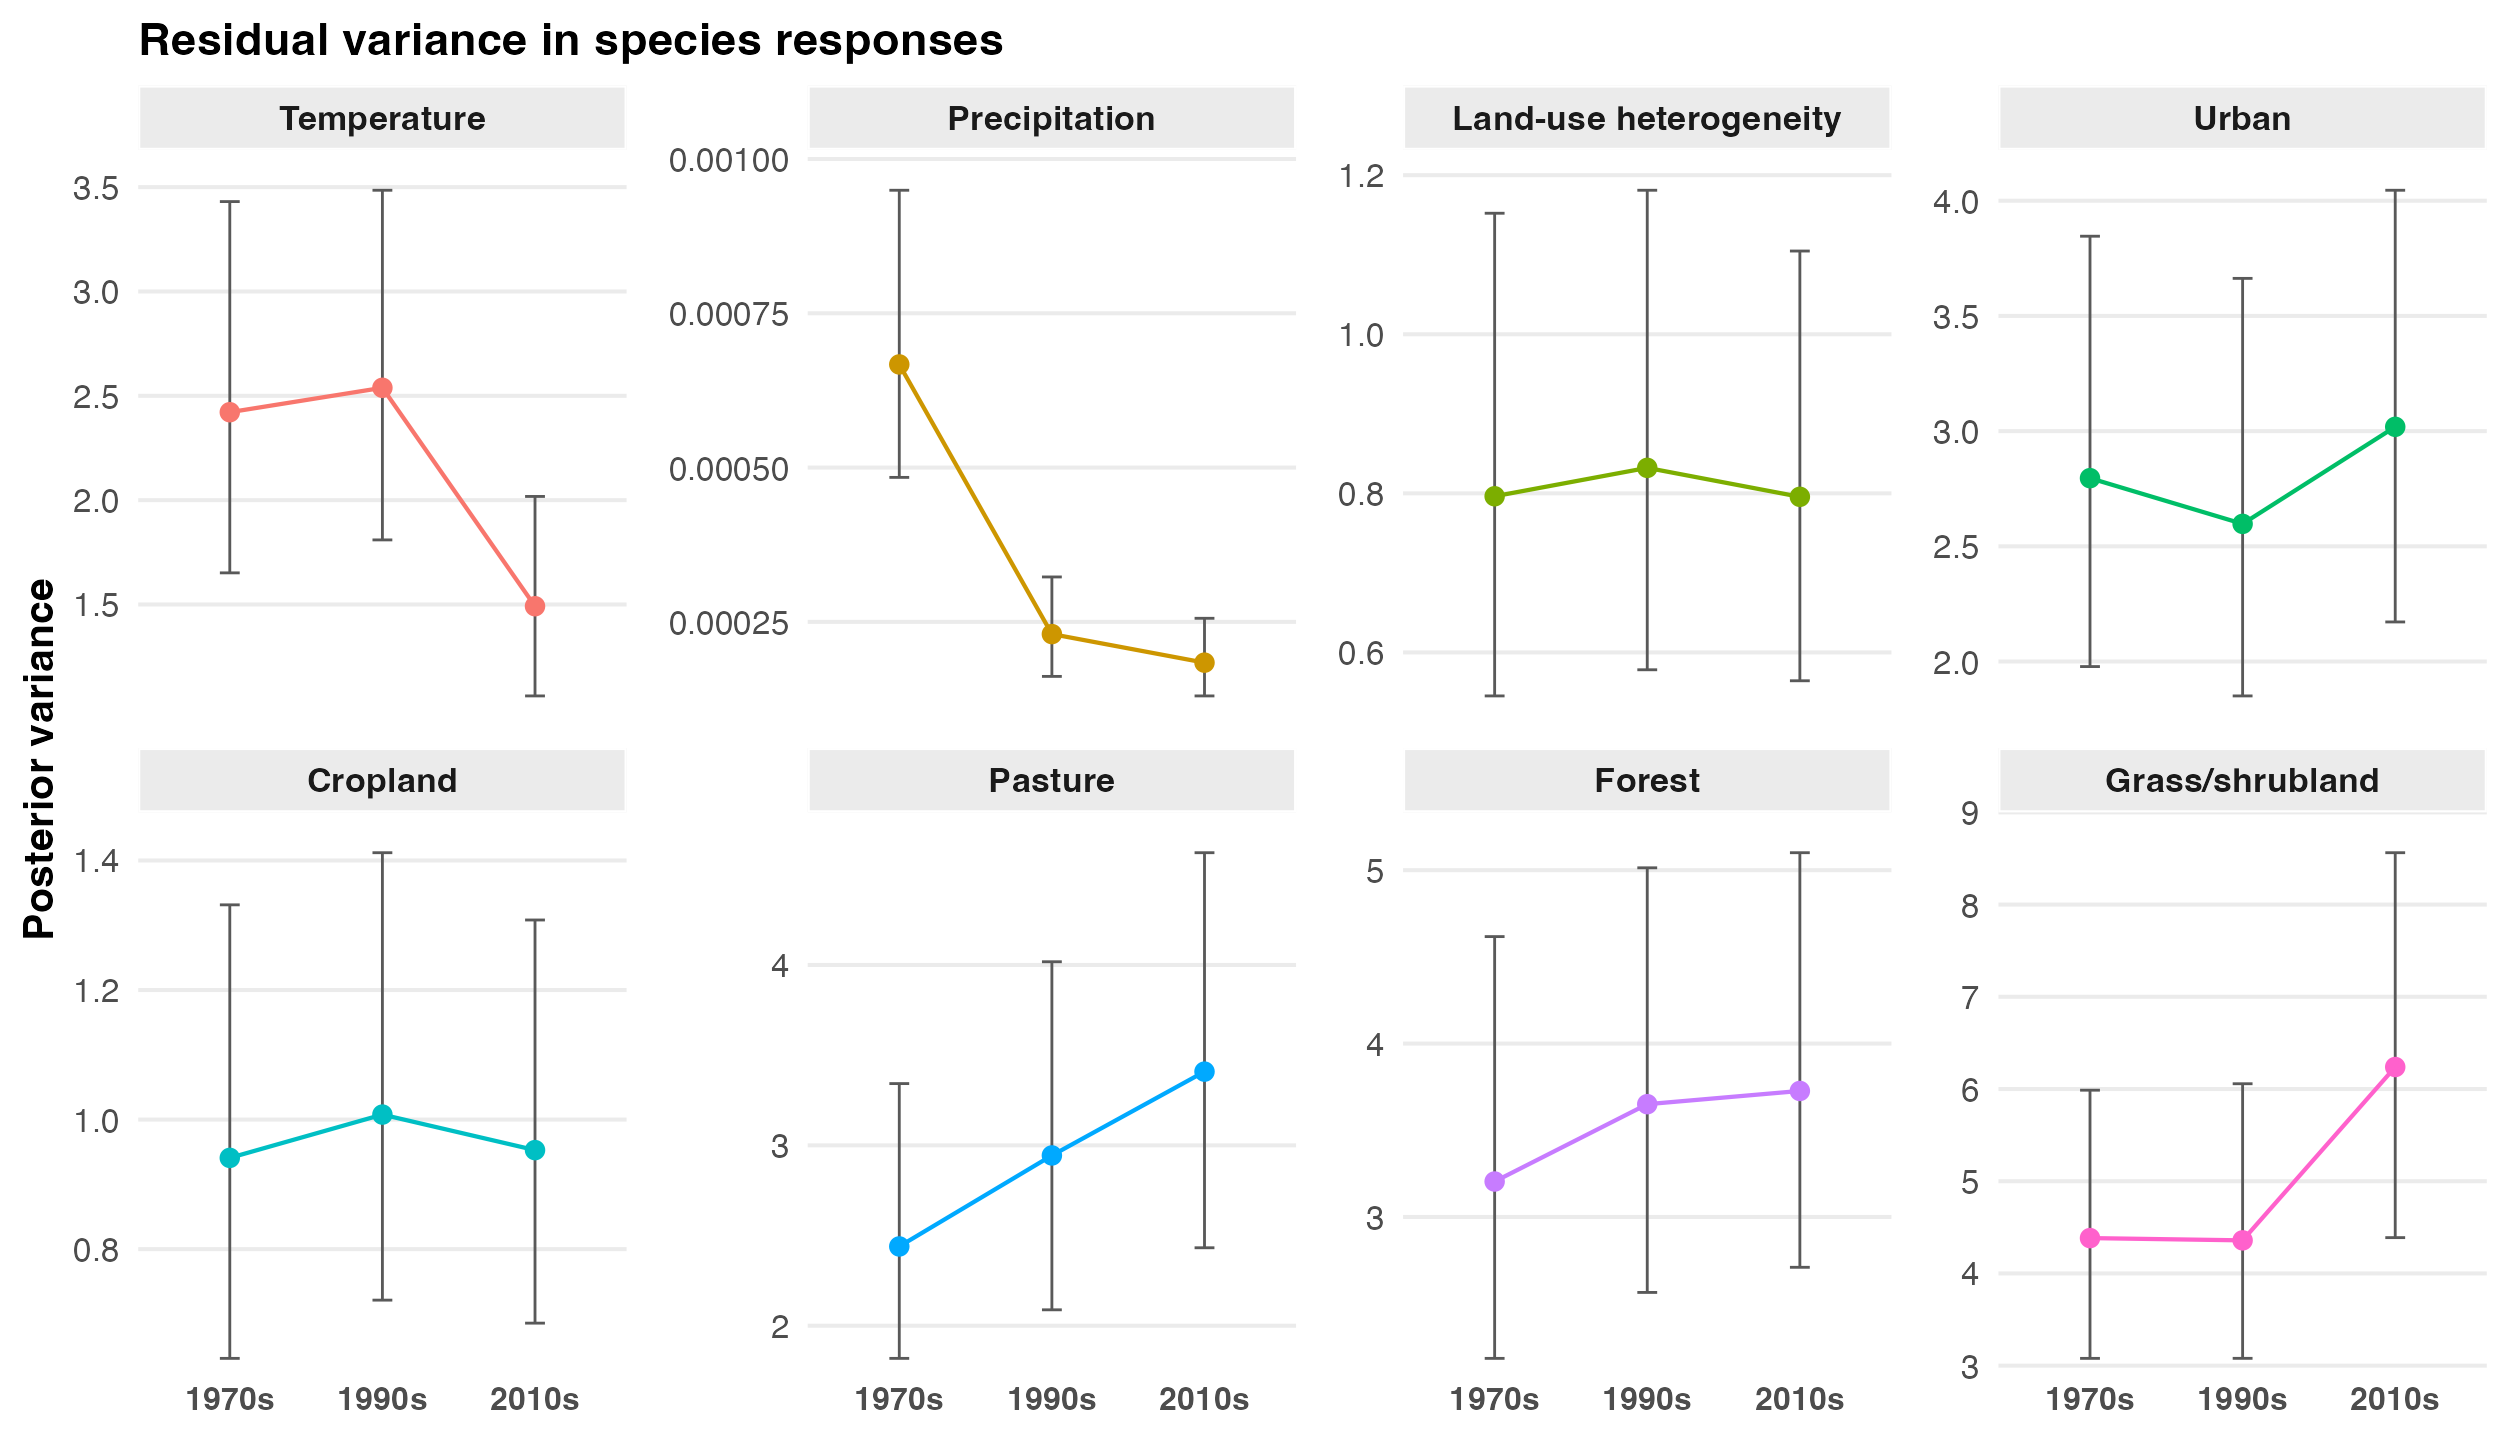

The data file committed next to this chart (first rows):
atlas, row_var_raw, row_var, mean_variance, median_variance, lower_95, upper_95
1970s, tmean_breeding, Temperature, 2.421, 2.372, 1.652, 3.431
1990s, tmean_breeding, Temperature, 2.538, 2.502, 1.809, 3.485
2010s, tmean_breeding, Temperature, 1.492, 1.474, 1.062, 2.018
1970s, prec_breeding, Precipitation, 6.671374937628912e-4, 6.51947340223197e-4, 4.8409536996606563e-4, 9.493521037438371e-4
1990s, prec_breeding, Precipitation, 2.3019735461165083e-4, 2.2623233984747247e-4, 1.616259789959427e-4, 3.227646612468978e-4
2010s, prec_breeding, Precipitation, 1.839072451591165e-4, 1.8027520211182286e-4, 1.2998919195859285e-4, 2.557805598046923e-4
1970s, hh, Land-use heterogeneity, 0.7963, 0.7817, 0.5453, 1.152
1990s, hh, Land-use heterogeneity, 0.832, 0.8144, 0.5782, 1.181
2010s, hh, Land-use heterogeneity, 0.7956, 0.7827, 0.5644, 1.105
1970s, perc_urban, Urban, 2.796, 2.745, 1.978, 3.846
1990s, perc_urban, Urban, 2.597, 2.539, 1.851, 3.663
2010s, perc_urban, Urban, 3.019, 2.972, 2.172, 4.045
1970s, perc_cropland, Cropland, 0.9409, 0.9209, 0.6313, 1.332
1990s, perc_cropland, Cropland, 1.008, 0.9844, 0.7213, 1.412
2010s, perc_cropland, Cropland, 0.9528, 0.9351, 0.6857, 1.308
1970s, perc_pasture, Pasture, 2.44, 2.403, 1.819, 3.342
1990s, perc_pasture, Pasture, 2.944, 2.901, 2.088, 4.018
2010s, perc_pasture, Pasture, 3.409, 3.389, 2.432, 4.622
1970s, perc_forest, Forest, 3.204, 3.131, 2.184, 4.617
1990s, perc_forest, Forest, 3.65, 3.589, 2.565, 5.014
2010s, perc_forest, Forest, 3.727, 3.669, 2.71, 5.101
1970s, perc_grass_shrub, Grass/shrubland, 4.383, 4.351, 3.079, 5.987
1990s, perc_grass_shrub, Grass/shrubland, 4.359, 4.284, 3.079, 6.057
2010s, perc_grass_shrub, Grass/shrubland, 6.238, 6.178, 4.388, 8.563
